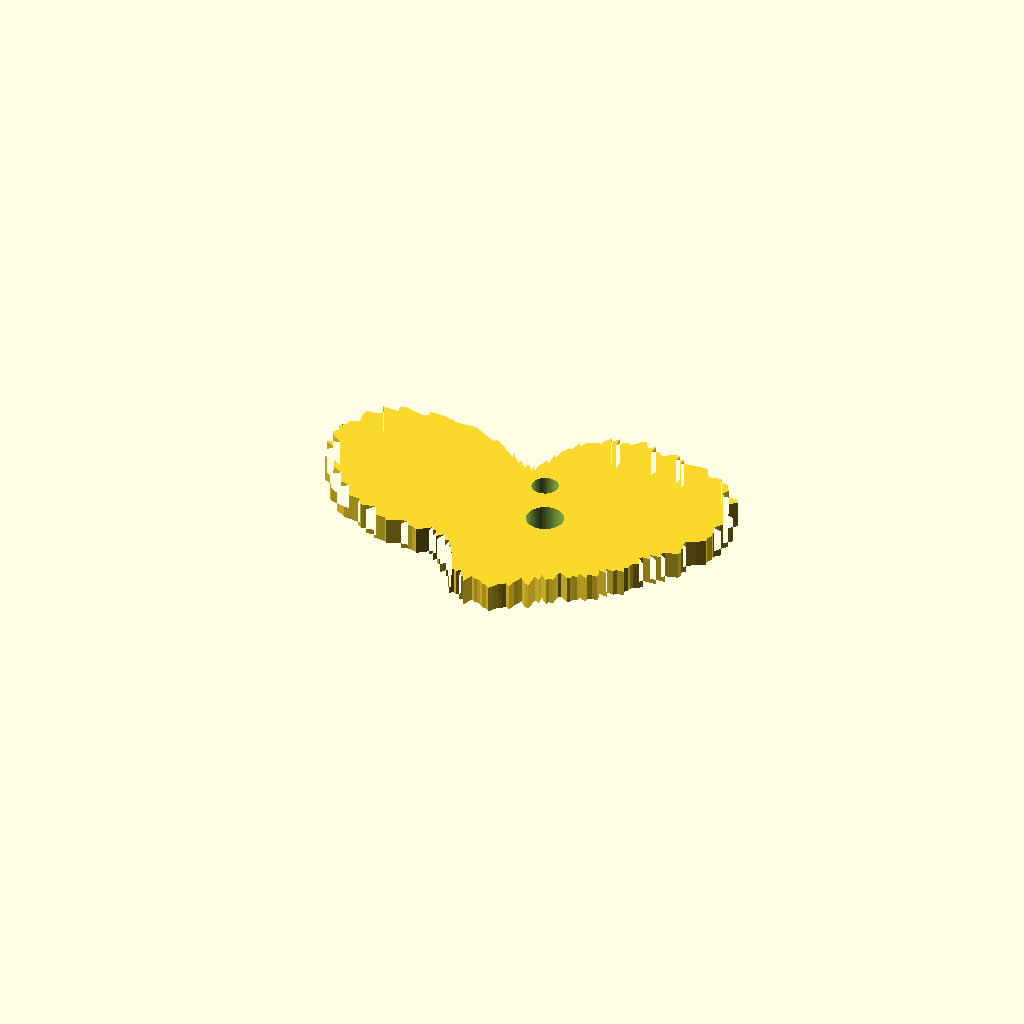
Cell 1 — every parameter at its default value.
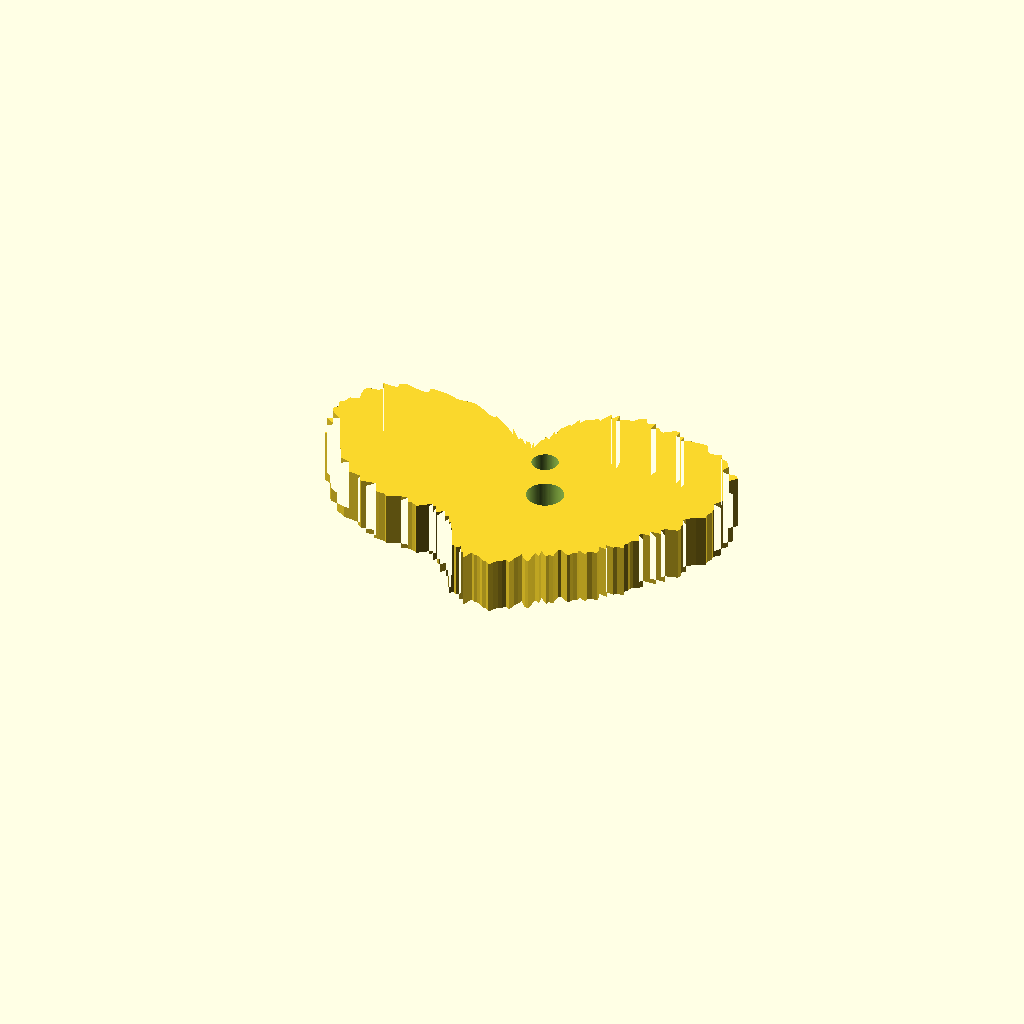
Cell 2 — thickness_mm set to 8.4, the other parameters unchanged.
One fixed orthographic camera (rotation 55°, 0°, 25°; colour scheme Cornfield) for every cell.
OpenSCAD source file scad/llm_keychain_1766517144.scad:
$fn=96;
thickness_mm = 4.2;
holes = [[0.0, 5.0, 2.0], [3.5, -2.5, 2.8]];
pts = [[24.5672, 0.0], [24.7525, 0.6482], [26.0351, 1.3644], [27.2927, 2.148], [27.152, 2.8538], [27.5106, 3.6218], [27.387, 4.3377], [28.3208, 5.2489], [26.9095, 5.7198], [27.5068, 6.6038], [28.3615, 7.5994], [27.2975, 8.0859], [28.3596, 9.2146], [26.6825, 9.4488], [26.8365, 10.3016], [26.7384, 11.0754], [25.9127, 11.5371], [27.3993, 13.0688], [26.8762, 13.6941], [24.9279, 13.5348], [24.426, 14.1024], [24.8575, 15.2327], [24.4389, 15.8708], [23.9931, 16.49], [22.9728, 16.6907], [22.8067, 17.5002], [21.1686, 17.142], [20.4219, 17.4419], [20.1329, 18.1277], [19.8986, 18.8831], [18.9271, 18.9271], [17.8569, 18.8173], [16.9684, 18.8453], [15.6898, 18.3705], [15.7282, 19.4228], [14.6382, 19.0768], [14.7014, 20.2347], [13.9043, 20.2309], [12.4121, 19.113], [11.9034, 19.4246], [11.479, 19.8822], [10.4661, 19.2762], [10.6017, 20.807], [9.5869, 20.0994], [9.1986, 20.6605], [8.8364, 21.3329], [8.0444, 20.9563], [6.9837, 19.7214], [6.5086, 20.0315], [5.8454, 19.7338], [5.0589, 18.88], [4.8993, 20.4072], [4.0622, 19.111], [3.7455, 20.209], [2.8587, 18.0489], [2.3977, 18.2124], [1.8785, 17.8725], [1.3794, 17.5266], [0.9129, 17.4185], [0.4272, 16.3125], [0.0, 16.9589], [-0.3947, 15.0749], [-0.7955, 15.1795], [-1.1271, 14.3216], [-1.4626, 13.9154], [-1.5886, 12.0662], [-2.0364, 12.8572], [-1.9278, 10.4014], [-2.3076, 10.8564], [-2.5964, 10.8147], [-2.6515, 9.8956], [-2.897, 9.7802], [-2.9452, 9.0645], [-2.9966, 8.4621], [-3.0152, 7.8548], [-3.6743, 8.8705], [-3.3334, 7.4869], [-4.1233, 8.6447], [-4.4409, 8.7157], [-4.6961, 8.6492], [-4.5419, 7.8668], [-5.4459, 8.8869], [-5.9651, 9.1854], [-5.8355, 8.4906], [-7.8193, 10.7623], [-7.3316, 9.5547], [-8.6525, 10.6849], [-10.0303, 11.744], [-11.3867, 12.6462], [-11.5817, 12.2046], [-12.6485, 12.6485], [-14.631, 13.8843], [-15.8995, 14.316], [-16.6827, 14.2484], [-17.5187, 14.1863], [-18.5176, 14.209], [-20.4205, 14.8364], [-21.7621, 14.9567], [-23.1227, 15.0161], [-22.9912, 14.089], [-23.8864, 13.7908], [-26.8905, 14.6004], [-27.7155, 14.1218], [-27.5593, 13.1451], [-29.9812, 13.3485], [-29.3068, 12.1393], [-29.8135, 11.4443], [-31.6907, 11.2223], [-31.8526, 10.3495], [-31.7301, 9.3989], [-31.4695, 8.4322], [-32.8804, 7.8939], [-33.0355, 7.0219], [-33.8326, 6.2705], [-33.3236, 5.2779], [-33.9913, 4.475], [-33.3957, 3.51], [-31.9533, 2.5148], [-33.7247, 1.7674], [-32.0586, 0.8395], [-32.8564, 0.0], [-31.4778, -0.8243], [-32.412, -1.6986], [-30.9785, -2.4381], [-30.753, -3.2323], [-29.6352, -3.9015], [-28.4372, -4.504], [-29.7336, -5.5108], [-29.3757, -6.244], [-27.493, -6.6005], [-26.0748, -6.9867], [-27.4311, -8.1255], [-26.6179, -8.6487], [-25.854, -9.1554], [-24.3557, -9.3493], [-23.0141, -9.5328], [-23.0261, -10.2519], [-22.3531, -10.6619], [-20.1736, -10.279], [-21.2199, -11.5214], [-19.7165, -11.3833], [-19.7024, -12.0737], [-18.7546, -12.1794], [-17.7921, -12.2282], [-17.3973, -12.6399], [-15.3706, -11.7943], [-14.4179, -11.6754], [-14.9532, -12.7713], [-13.913, -12.5273], [-13.2564, -12.5799], [-12.7714, -12.7714], [-12.4034, -13.0704], [-10.4159, -11.5681], [-10.6397, -12.4575], [-9.6381, -11.9021], [-9.4585, -12.3266], [-9.5182, -13.1007], [-9.3647, -13.6258], [-8.0633, -12.4165], [-8.6132, -14.0555], [-8.2013, -14.2051], [-7.4231, -13.6717], [-6.8356, -13.4157], [-6.6769, -13.9984], [-7.1237, -16.0001], [-6.0063, -14.5004], [-6.0428, -15.7419], [-5.9121, -16.6951], [-5.1856, -15.9597], [-5.0114, -16.9181], [-4.8444, -18.0797], [-4.5445, -18.9292], [-4.0104, -18.8674], [-3.7563, -20.2672], [-3.1389, -19.8181], [-2.6636, -20.2318], [-2.0594, -19.5944], [-1.6586, -21.0748], [-1.0964, -20.9212], [-0.5786, -22.0975], [-0.0, -20.4043], [0.5432, -20.7453], [1.0894, -20.787], [1.6504, -20.9697], [2.2607, -21.5095], [2.845, -21.6097], [3.5056, -22.1336], [3.9559, -21.3441], [4.3928, -20.6666], [4.9022, -20.4189], [5.3479, -19.9586], [6.0489, -20.4206], [6.2447, -19.2192], [6.5563, -18.5144], [6.8177, -17.7606], [7.7757, -18.7721], [8.4936, -19.077], [8.4726, -17.7632], [8.4684, -16.6202], [9.3485, -17.2178], [9.0954, -15.7536], [10.316, -16.8342], [10.5121, -16.1872], [11.1884, -16.2792], [11.1914, -15.4037], [11.1681, -14.5546], [11.4906, -14.1897], [12.8156, -15.0051], [13.3062, -14.7781], [13.4526, -14.176], [14.1139, -14.1139], [14.0348, -13.3185], [15.3405, -13.8126], [15.2567, -13.0304], [15.8619, -12.8447], [16.6882, -12.8053], [16.6751, -12.1152], [16.1473, -11.0977], [17.7224, -11.5091], [16.9631, -10.395], [18.2611, -10.5431], [18.5871, -10.092], [19.7618, -10.0691], [19.3377, -9.2236], [19.7648, -8.7998], [19.8471, -8.221], [20.1295, -7.727], [20.7778, -7.3578], [21.4602, -6.9729], [20.2375, -5.9946], [20.6439, -5.5315], [22.8615, -5.4886], [21.335, -4.5349], [23.6614, -4.3854], [22.7179, -3.5982], [23.1726, -3.0507], [25.0148, -2.6292], [25.1938, -1.9828], [24.8979, -1.3048], [25.4177, -0.6656]];
module body(){
  linear_extrude(height=thickness_mm) polygon(points=pts);
}
difference(){
  body();
  for(h=holes){
    translate([h[0], h[1], -1]) cylinder(h=thickness_mm+2, r=h[2]);
  }
}
Customizer parameters (derived from the source; name, type, default, range or options):
thickness_mm: number, default 4.2
